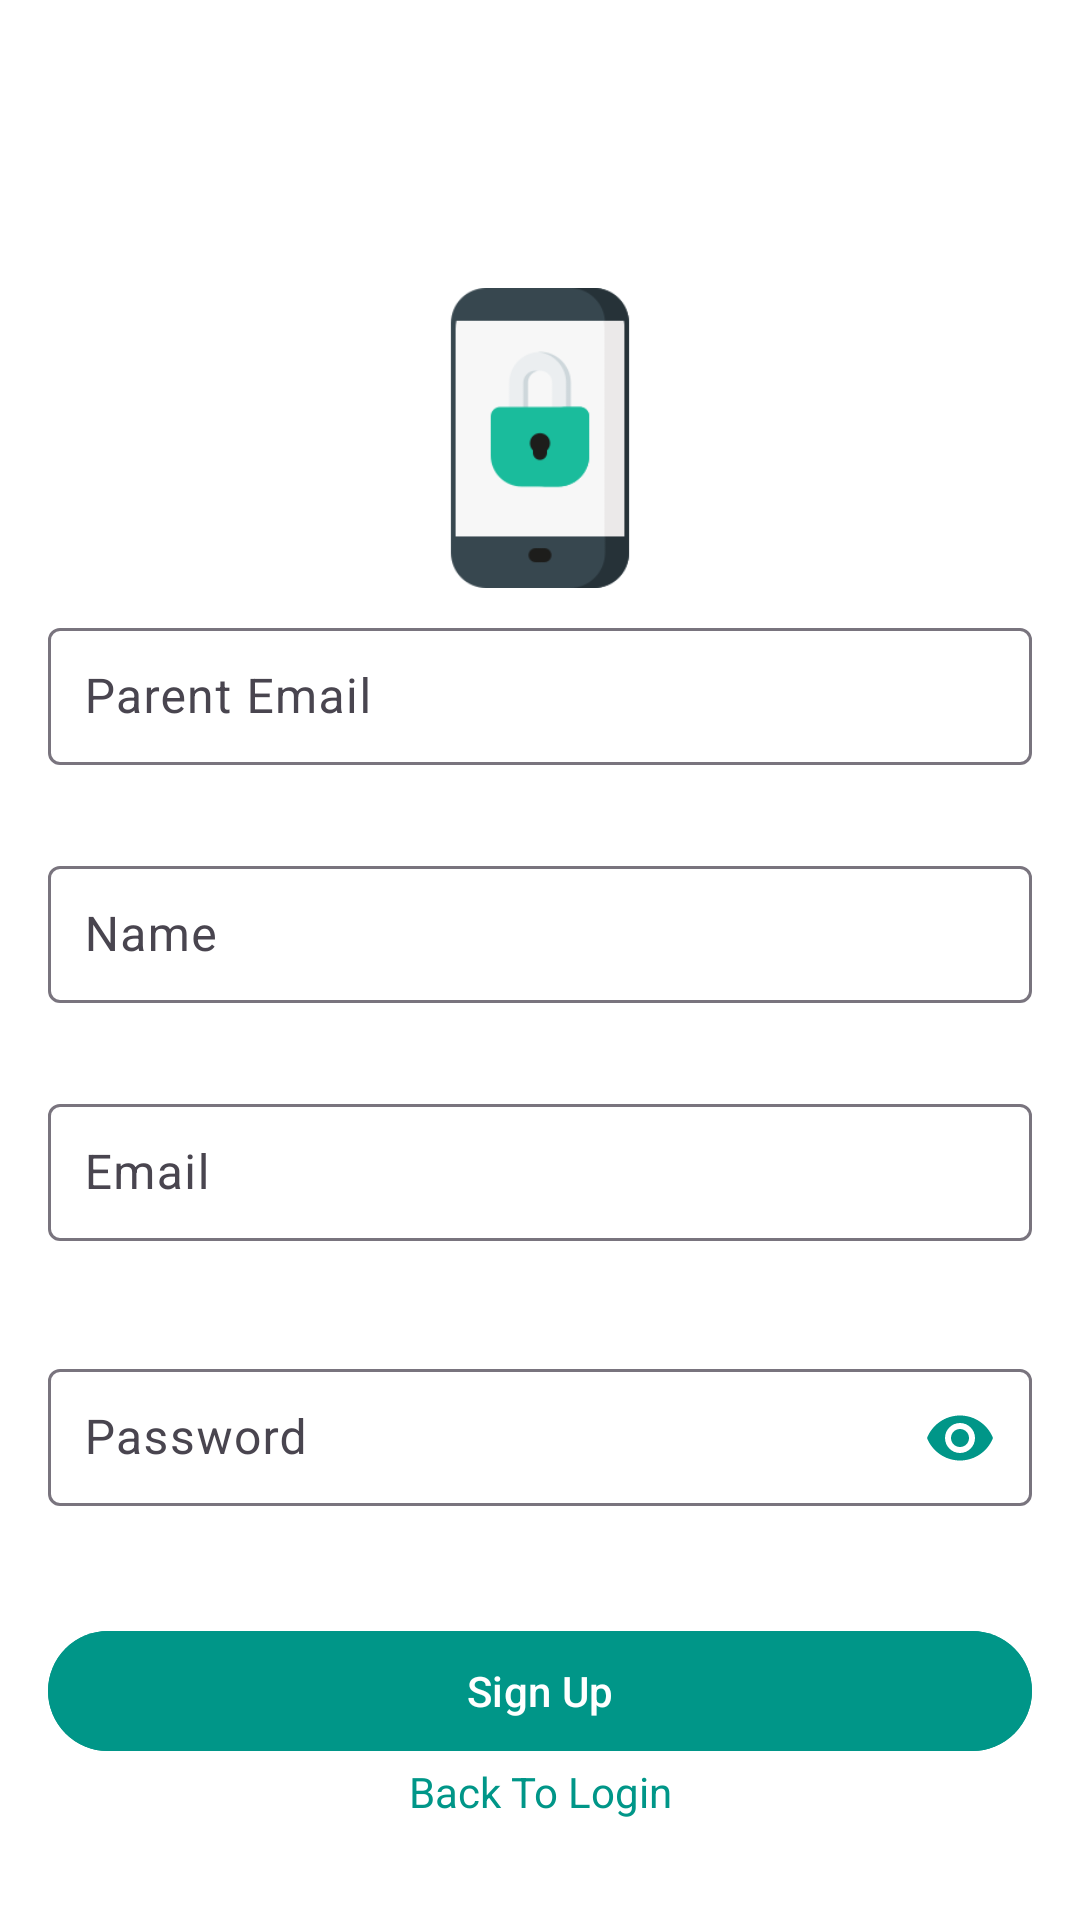

This screen was rendered from an Android layout file. Write that file and the resources it references.
<!-- AndroidManifest.xml: application theme Base.Theme.AndroidScreenLocker -->
<!-- res/layout/activity_sign_up_child.xml -->
<?xml version="1.0" encoding="utf-8"?>
<androidx.constraintlayout.widget.ConstraintLayout
    xmlns:android="http://schemas.android.com/apk/res/android"
    xmlns:app="http://schemas.android.com/apk/res-auto"
    xmlns:tools="http://schemas.android.com/tools"
    android:layout_width="match_parent"
    android:layout_height="match_parent"
    android:padding="16dp"
    android:background="@color/white"
    tools:context=".SignUpChildActivity">

    
    <ImageView
        android:id="@+id/appTitleImage"
        android:layout_width="100dp"
        android:layout_height="100dp"
        android:layout_marginTop="80dp"
        android:layout_marginBottom="32dp"
        android:src="@drawable/screenlock"
        app:layout_constraintTop_toTopOf="parent"
        app:layout_constraintStart_toStartOf="parent"
        app:layout_constraintEnd_toEndOf="parent" />

    <com.google.android.material.textfield.TextInputLayout
        android:id="@+id/emailParentInputLayout"
        android:layout_width="0dp"
        android:layout_height="wrap_content"
        android:hint="Parent Email"
        app:errorEnabled="true"
        app:layout_constraintTop_toBottomOf="@id/appTitleImage"
        app:layout_constraintStart_toStartOf="parent"
        app:layout_constraintEnd_toEndOf="parent"
        android:layout_marginTop="8dp">

        <com.google.android.material.textfield.TextInputEditText
            android:id="@+id/emailParentInput"
            android:layout_width="match_parent"
            android:layout_height="wrap_content"
            android:inputType="textEmailAddress"
            android:textColor="@color/black"
            android:padding="12dp" />
    </com.google.android.material.textfield.TextInputLayout>

    
    <com.google.android.material.textfield.TextInputLayout
        android:id="@+id/nameInputLayout"
        android:layout_width="0dp"
        android:layout_height="wrap_content"
        android:hint="Name"
        app:errorEnabled="true"
        app:layout_constraintTop_toBottomOf="@id/emailParentInputLayout"
        app:layout_constraintStart_toStartOf="parent"
        app:layout_constraintEnd_toEndOf="parent"
        android:layout_marginTop="8dp">

        <com.google.android.material.textfield.TextInputEditText
            android:id="@+id/nameInput"
            android:layout_width="match_parent"
            android:layout_height="wrap_content"
            android:textColor="@color/black"
            android:padding="12dp" />
    </com.google.android.material.textfield.TextInputLayout>

    
    <com.google.android.material.textfield.TextInputLayout
        android:id="@+id/emailInputLayout"
        android:layout_width="0dp"
        android:layout_height="wrap_content"
        android:hint="Email"
        app:errorEnabled="true"
        app:layout_constraintTop_toBottomOf="@id/nameInputLayout"
        app:layout_constraintStart_toStartOf="parent"
        app:layout_constraintEnd_toEndOf="parent"
        android:layout_marginTop="8dp">

        <com.google.android.material.textfield.TextInputEditText
            android:id="@+id/emailInput"
            android:textColor="@color/black"
            android:layout_width="match_parent"
            android:layout_height="wrap_content"
            android:inputType="textEmailAddress"
            android:padding="12dp" />
    </com.google.android.material.textfield.TextInputLayout>

    
    <com.google.android.material.textfield.TextInputLayout
        android:id="@+id/passwordInputLayout"
        android:layout_width="0dp"
        android:layout_height="wrap_content"
        android:hint="Password"
        app:errorEnabled="true"
        app:endIconMode="password_toggle"
        app:endIconTint="#009688"
        app:layout_constraintTop_toBottomOf="@id/emailInputLayout"
        app:layout_constraintStart_toStartOf="parent"
        app:layout_constraintEnd_toEndOf="parent"
        android:layout_marginTop="16dp">

        <com.google.android.material.textfield.TextInputEditText
            android:id="@+id/passwordInput"
            android:layout_width="match_parent"
            android:layout_height="wrap_content"
            android:inputType="textPassword"
            android:textColor="@color/black"
            android:padding="12dp" />
    </com.google.android.material.textfield.TextInputLayout>

    
    <Button
        android:id="@+id/signupButton"
        android:layout_width="0dp"
        android:layout_height="wrap_content"
        android:text="Sign Up"
        android:backgroundTint="#009688"
        android:textColor="#FFFFFF"
        app:layout_constraintTop_toBottomOf="@id/passwordInputLayout"
        app:layout_constraintStart_toStartOf="parent"
        app:layout_constraintEnd_toEndOf="parent"
        android:layout_marginTop="16dp" />

    
    <TextView
        android:id="@+id/signUpText"
        android:layout_width="wrap_content"
        android:layout_height="wrap_content"
        android:text="Back To Login"
        android:textColor="#009688"
        android:textSize="14sp"
        app:layout_constraintTop_toBottomOf="@id/signupButton"
        app:layout_constraintStart_toStartOf="parent"
        app:layout_constraintEnd_toEndOf="parent" />

</androidx.constraintlayout.widget.ConstraintLayout>
<!-- resources referenced by this layout -->
<resources>
  <color name="black">#34495e</color>
  <color name="white">#FFFFFF</color>
  <!-- drawable screenlock: png bitmap (drawable, 5725 bytes) -->
  <style name="Base.Theme.AndroidScreenLocker" parent="Theme.Material3.DayNight.NoActionBar">
          
          <item name="colorPrimary">#1abc9c</item>
          <item name="colorPrimaryVariant">#1abc9c</item>
          <item name="colorOnPrimary">#FFFFFF</item>
          <item name="colorSecondary">#34495e</item>
          <item name="colorOnSecondary">#FFFFFF</item>
          <item name="android:colorBackground">#121212</item>
  
          
          <item name="android:statusBarColor">@android:color/transparent</item>
          <item name="android:windowLightStatusBar">true</item>
      </style>
</resources>
